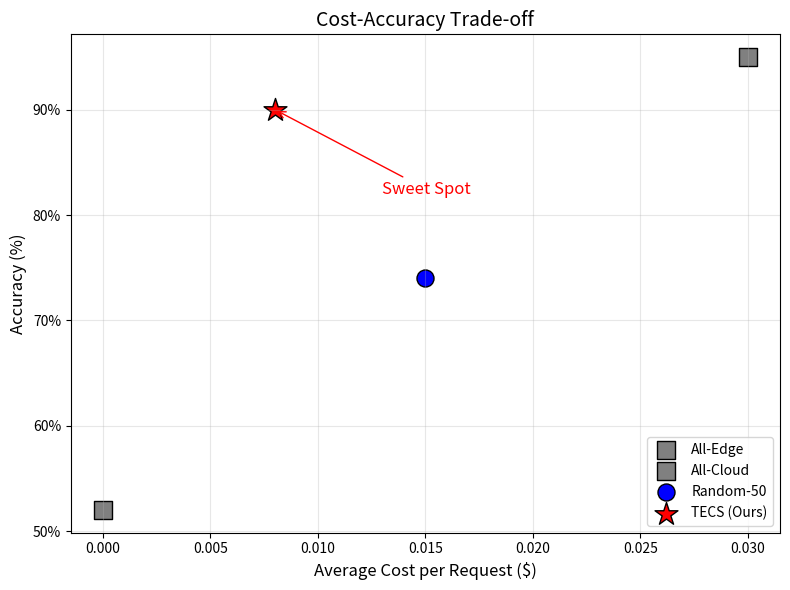

Write the Python code that produced this figure.
"""
Visualization utilities for paper figures
"""
import matplotlib.pyplot as plt
import numpy as np
from typing import Dict, List
import os


def plot_tradeoff(results: Dict[str, tuple], save_path: str = "results/figures/tradeoff.pdf"):
    """
    Cost vs Accuracy Trade-off     
    results: {"Method Name": (cost, accuracy), ...}
    """
    fig, ax = plt.subplots(figsize=(8, 6))
    
    markers = {
        'All-Edge': 's', 
        'All-Cloud': 's', 
        'Random-50': 'o',
        'Random-70': 'o',
        'Prior Art': '^', 
        'TECS (Ours)': '*',
        'Ours': '*'
    }
    
    colors = {
        'All-Edge': 'gray', 
        'All-Cloud': 'gray',
        'Random-50': 'blue', 
        'Random-70': 'lightblue',
        'Prior Art': 'orange', 
        'TECS (Ours)': 'red',
        'Ours': 'red'
    }
    
    for method, (cost, acc) in results.items():
        size = 300 if 'Ours' in method or 'TECS' in method else 150
        ax.scatter(cost, acc, 
                  marker=markers.get(method, 'o'),
                  c=colors.get(method, 'black'), 
                  s=size, 
                  label=method,
                  edgecolors='black',
                  linewidths=1)
    
    for method, (cost, acc) in results.items():
        if 'Ours' in method or 'TECS' in method:
            ax.annotate('Sweet Spot', 
                       xy=(cost, acc), 
                       xytext=(cost + 0.005, acc - 0.08),
                       arrowprops=dict(arrowstyle='->', color='red'),
                       fontsize=12,
                       color='red')
    
    ax.set_xlabel('Average Cost per Request ($)', fontsize=12)
    ax.set_ylabel('Accuracy (%)', fontsize=12)
    ax.legend(loc='lower right')
    ax.grid(True, alpha=0.3)
    ax.set_title('Cost-Accuracy Trade-off', fontsize=14)
    
    ax.yaxis.set_major_formatter(plt.FuncFormatter(lambda x, _: f'{x:.0%}'))
    
    plt.tight_layout()
    
    os.makedirs(os.path.dirname(save_path), exist_ok=True)
    plt.savefig(save_path, dpi=300, bbox_inches='tight')
    print(f"Saved to: {save_path}")
    
    return fig, ax


def plot_threshold_adaptation(threshold_history: List[tuple], 
                             save_path: str = "results/figures/threshold_adaptation.pdf"):
    """
    Online Calibration     
    threshold_history: [(request_count, threshold), ...]
    """
    fig, ax = plt.subplots(figsize=(10, 4))
    
    if threshold_history:
        requests, thresholds = zip(*threshold_history)
        ax.plot(requests, thresholds, 'b-', linewidth=2, marker='o', markersize=4)
    
    ax.set_xlabel('Number of Requests', fontsize=12)
    ax.set_ylabel('Conformal Threshold τ', fontsize=12)
    ax.set_title('Online Conformal Calibration: Threshold Adaptation', fontsize=14)
    ax.grid(True, alpha=0.3)
    
    plt.tight_layout()
    
    os.makedirs(os.path.dirname(save_path), exist_ok=True)
    plt.savefig(save_path, dpi=300, bbox_inches='tight')
    print(f"Saved to: {save_path}")
    
    return fig, ax


def plot_risk_budget(budget_history: List[Dict], 
                    save_path: str = "results/figures/risk_budget.pdf"):
    """
        """
    fig, ax = plt.subplots(figsize=(10, 4))
    
    if budget_history:
        counts = [h['period_count'] for h in budget_history]
        risks = [h['current_risk'] for h in budget_history]
        remaining = [h['remaining_budget'] for h in budget_history]
        
        ax.fill_between(counts, 0, risks, alpha=0.3, color='red', label='Used Budget')
        ax.fill_between(counts, risks, [r+re for r, re in zip(risks, remaining)], 
                       alpha=0.3, color='green', label='Remaining Budget')
        ax.plot(counts, risks, 'r-', linewidth=2)
    
    ax.set_xlabel('Request Count in Period', fontsize=12)
    ax.set_ylabel('Risk Budget', fontsize=12)
    ax.set_title('Semantic Risk Budget Allocation', fontsize=14)
    ax.legend()
    ax.grid(True, alpha=0.3)
    
    plt.tight_layout()
    
    os.makedirs(os.path.dirname(save_path), exist_ok=True)
    plt.savefig(save_path, dpi=300, bbox_inches='tight')
    print(f"Saved to: {save_path}")
    
    return fig, ax


def create_results_table(results: Dict[str, Dict]) -> str:
    """
    LaTeX     """
    header = r"""
\begin{table}[t]
\centering
\caption{Experimental Results on MMLU Dataset}
\label{tab:results}
\begin{tabular}{lcccc}
\toprule
Method & Accuracy$\uparrow$ & Avg Cost$\downarrow$ & Edge Ratio & Eff. Throughput \\
\midrule
"""
    
    rows = []
    for method, metrics in results.items():
        acc = metrics.get('accuracy', 0) * 100
        cost = metrics.get('avg_cost', 0)
        edge = metrics.get('edge_ratio', 0) * 100
        eff = acc  # Simplified: effective throughput ≈ accuracy for fixed N
        
        # Bold for our method
        if 'Ours' in method or 'TECS' in method:
            row = f"\\textbf{{{method}}} & \\textbf{{{acc:.1f}\\%}} & \\textbf{{\\${cost:.4f}}} & {edge:.0f}\\% & {eff:.1f} \\\\"
        else:
            row = f"{method} & {acc:.1f}\\% & \\${cost:.4f} & {edge:.0f}\\% & {eff:.1f} \\\\"
        rows.append(row)
    
    footer = r"""
\bottomrule
\end{tabular}
\end{table}
"""
    
    return header + "\n".join(rows) + footer


if __name__ == "__main__":
    example_results = {
        "All-Edge": (0.000, 0.52),
        "All-Cloud": (0.030, 0.95),
        "Random-50": (0.015, 0.74),
        "TECS (Ours)": (0.008, 0.90),
    }
    
    plot_tradeoff(example_results)
    print("Example tradeoff plot created!")
